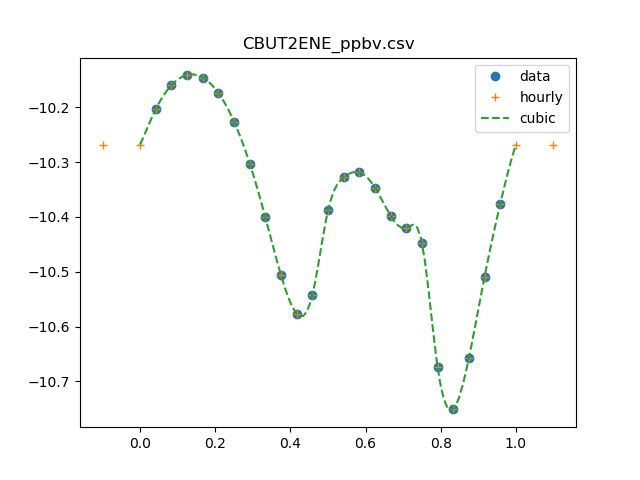

The file beside this chart, header and first rows:
0, 0.0531183979654
1, 0.06257
2, 0.0692
3, 0.07226
4, 0.07146
5, 0.06696
6, 0.05939
7, 0.0498
8, 0.03973
9, 0.03115
10, 0.02649
11, 0.02863
12, 0.04091
13, 0.047
14, 0.048
15, 0.045
16, 0.04
17, 0.038
18, 0.03574
19, 0.02117
20, 0.01775
21, 0.02202
22, 0.03097
23, 0.04203
